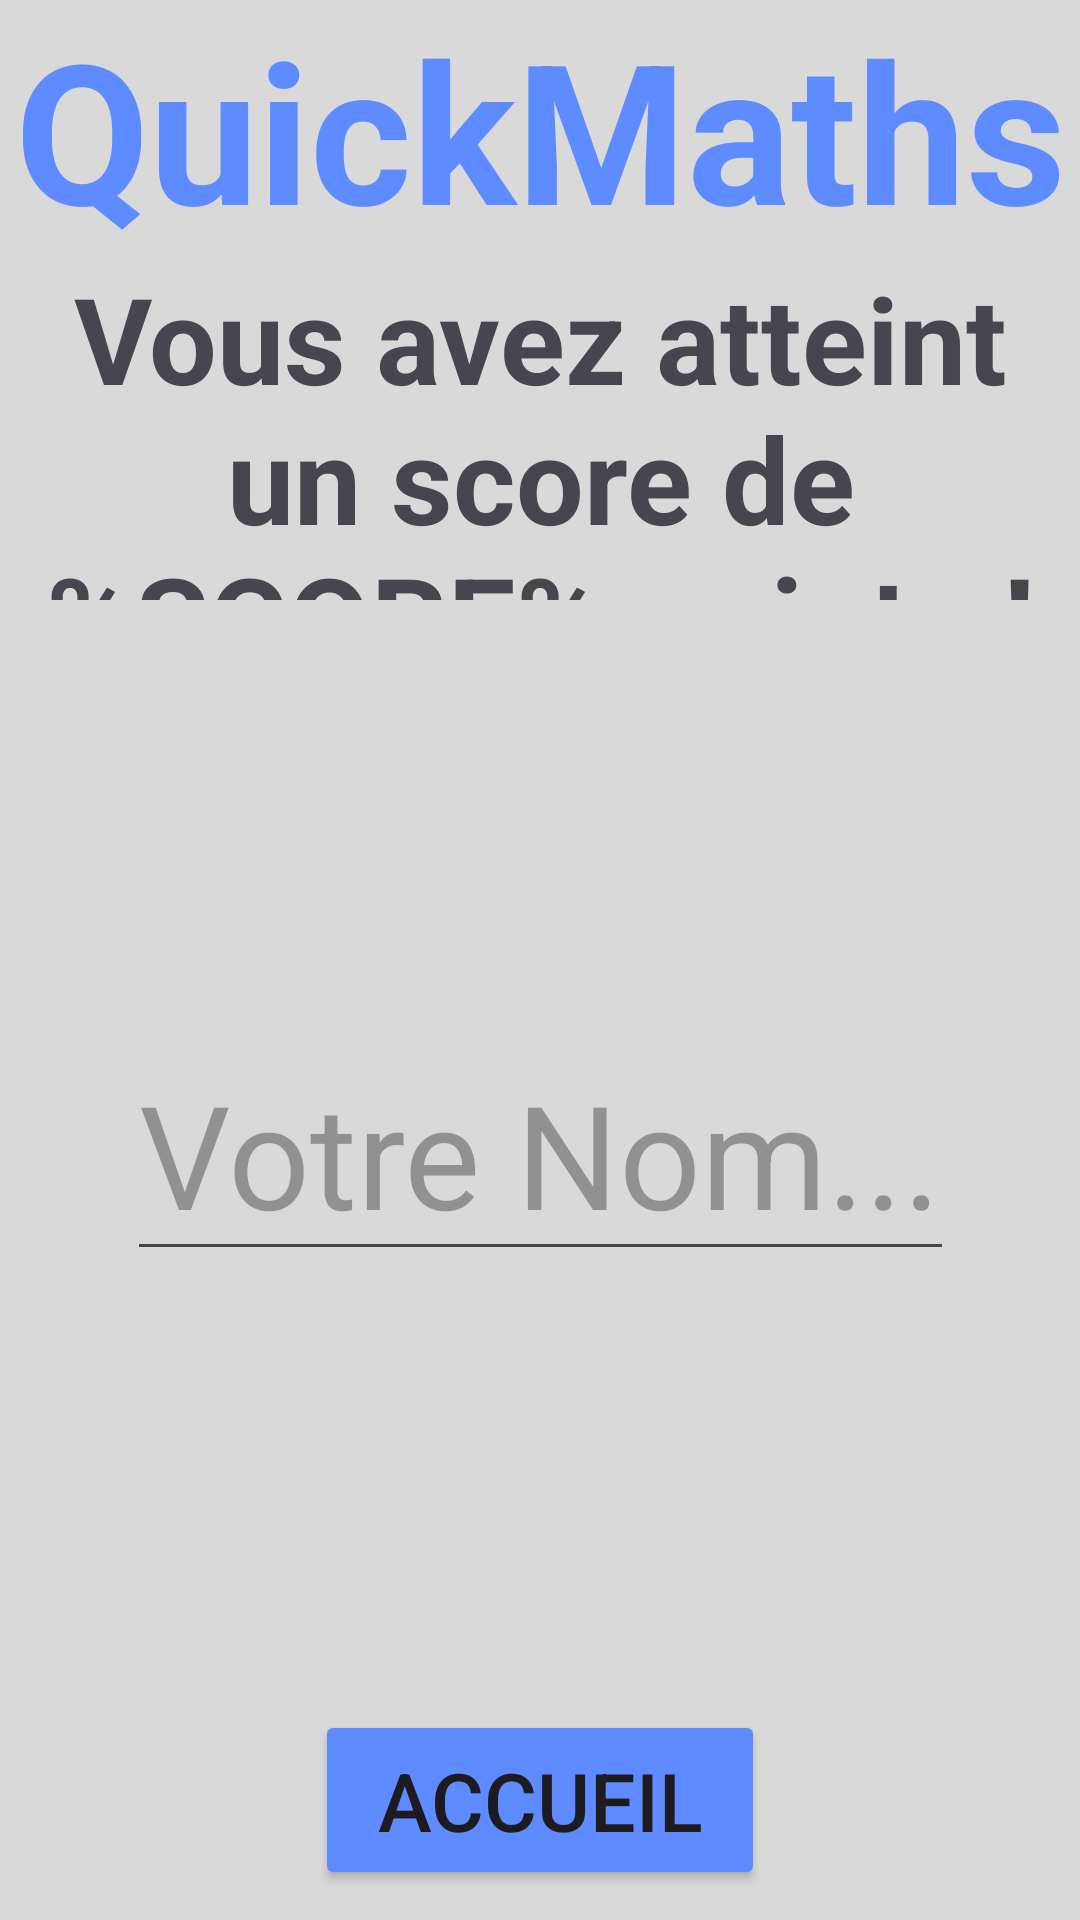

Layout XML and referenced resources for this Android screen:
<!-- AndroidManifest.xml: application theme Theme.QuickMaths -->
<!-- res/layout/activity_loose.xml -->
<?xml version="1.0" encoding="utf-8"?>
<androidx.constraintlayout.widget.ConstraintLayout xmlns:android="http://schemas.android.com/apk/res/android"
    xmlns:app="http://schemas.android.com/apk/res-auto"
    xmlns:tools="http://schemas.android.com/tools"
    android:layout_width="match_parent"
    android:layout_height="match_parent">

    <androidx.constraintlayout.widget.ConstraintLayout
        android:id="@+id/main"
        android:layout_width="match_parent"
        android:layout_height="match_parent"
        android:background="#D9D9D9"
        tools:context=".activity_info">

        <LinearLayout
            android:layout_width="match_parent"
            android:layout_height="match_parent"
            android:orientation="vertical"
            app:layout_constraintBottom_toBottomOf="parent"
            app:layout_constraintEnd_toEndOf="parent"
            app:layout_constraintStart_toStartOf="parent"
            app:layout_constraintTop_toTopOf="parent">

            <androidx.constraintlayout.widget.ConstraintLayout
                android:layout_width="match_parent"
                android:layout_height="200dp"
                android:layout_weight="0">

                <TextView
                    android:id="@+id/textView"
                    android:layout_width="wrap_content"
                    android:layout_height="wrap_content"
                    android:layout_marginTop="32dp"
                    android:layout_weight="0"
                    android:text="@string/app_name"
                    android:textAllCaps="false"
                    android:textColor="#5E8BFF"
                    android:textSize="65sp"
                    android:textStyle="bold"
                    app:layout_constraintBottom_toTopOf="@+id/textMsg"
                    app:layout_constraintEnd_toEndOf="parent"
                    app:layout_constraintHorizontal_bias="0.5"
                    app:layout_constraintStart_toStartOf="parent"
                    app:layout_constraintTop_toTopOf="parent"
                    app:layout_constraintVertical_chainStyle="packed" />

                <TextView
                    android:id="@+id/textMsg"
                    android:layout_width="wrap_content"
                    android:layout_height="wrap_content"
                    android:layout_weight="0"
                    android:text="@string/Loose"
                    android:textAlignment="center"
                    android:textSize="40sp"
                    android:textStyle="bold"
                    app:layout_constraintBottom_toBottomOf="parent"
                    app:layout_constraintEnd_toEndOf="parent"
                    app:layout_constraintHorizontal_bias="0.5"
                    app:layout_constraintStart_toStartOf="parent"
                    app:layout_constraintTop_toBottomOf="@+id/textView"
                    app:layout_constraintVertical_bias="0.05" />

            </androidx.constraintlayout.widget.ConstraintLayout>

            <LinearLayout
                android:layout_width="match_parent"
                android:layout_height="660dp"
                android:layout_weight="1"
                android:orientation="vertical">

                <androidx.constraintlayout.widget.ConstraintLayout
                    android:layout_width="match_parent"
                    android:layout_height="75dp"
                    android:layout_weight="1">

                    <com.google.android.material.textfield.TextInputEditText
                        android:id="@+id/NameInput"
                        android:layout_width="wrap_content"
                        android:layout_height="wrap_content"
                        android:hint="@string/YourName"
                        android:singleLine="true"
                        android:textSize="48sp"
                        app:layout_constraintBottom_toBottomOf="parent"
                        app:layout_constraintEnd_toEndOf="parent"
                        app:layout_constraintStart_toStartOf="parent"
                        app:layout_constraintTop_toTopOf="parent" />
                </androidx.constraintlayout.widget.ConstraintLayout>

            </LinearLayout>

            <androidx.constraintlayout.widget.ConstraintLayout
                android:layout_width="match_parent"
                android:layout_height="363dp"
                android:layout_weight="1">

                <Button
                    android:id="@+id/backButton"
                    android:layout_width="150dp"
                    android:layout_height="60dp"
                    android:layout_weight="0"
                    android:backgroundTint="#5E8BFF"
                    android:text="@string/BackHomeButton"
                    android:textSize="27sp"
                    app:layout_constraintBottom_toBottomOf="parent"
                    app:layout_constraintEnd_toEndOf="parent"
                    app:layout_constraintStart_toStartOf="parent"
                    app:layout_constraintTop_toTopOf="parent" />

            </androidx.constraintlayout.widget.ConstraintLayout>

            <LinearLayout
                android:layout_width="match_parent"
                android:layout_height="300dp"
                android:layout_weight="1"
                android:orientation="horizontal">

                <androidx.constraintlayout.widget.ConstraintLayout
                    android:layout_width="match_parent"
                    android:layout_height="match_parent">

                    <TextView
                        android:id="@+id/textVersion"
                        android:layout_width="wrap_content"
                        android:layout_height="wrap_content"
                        android:layout_marginEnd="8dp"
                        android:layout_marginBottom="8dp"
                        android:text="@string/Version"
                        android:textSize="24sp"
                        app:layout_constraintBottom_toBottomOf="parent"
                        app:layout_constraintEnd_toEndOf="parent" />
                </androidx.constraintlayout.widget.ConstraintLayout>

            </LinearLayout>

        </LinearLayout>

    </androidx.constraintlayout.widget.ConstraintLayout>

</androidx.constraintlayout.widget.ConstraintLayout>
<!-- resources referenced by this layout -->
<resources>
  <string name="BackHomeButton">Accueil</string>
  <string name="Loose">Vous avez atteint un score de %SCORE% points !</string>
  <string name="Version" translatable="false">V1.0-1</string>
  <string name="YourName">Votre Nom...</string>
  <string name="app_name" translatable="false">QuickMaths</string>
  <style name="Theme.QuickMaths" parent="Base.Theme.QuickMaths" />
  <style name="Base.Theme.QuickMaths" parent="Theme.Material3.DayNight.NoActionBar">
          
          
      </style>
</resources>
